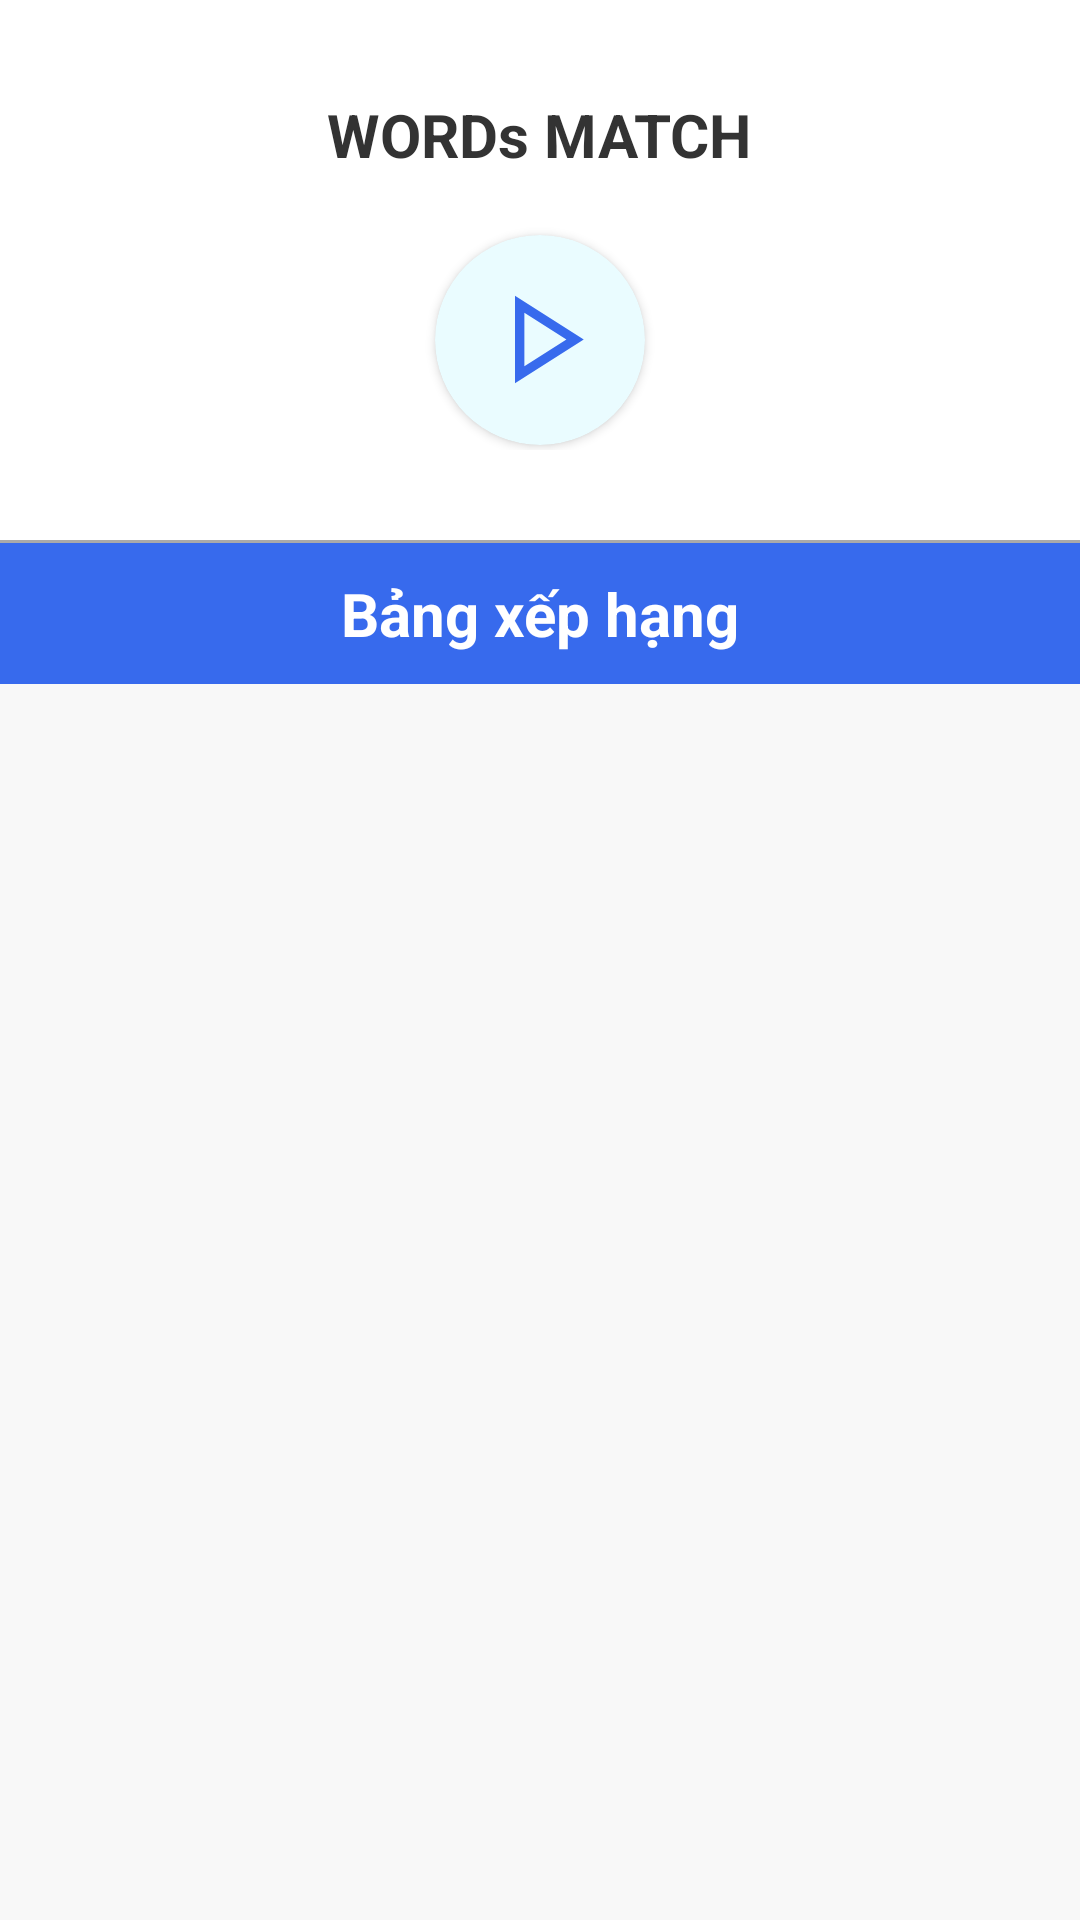

This screen was rendered from an Android layout file. Write that file and the resources it references.
<!-- AndroidManifest.xml: application theme Theme.Group3_Project -->
<!-- res/layout/fragment_game.xml -->
<?xml version="1.0" encoding="utf-8"?>
<FrameLayout xmlns:android="http://schemas.android.com/apk/res/android"
    xmlns:app="http://schemas.android.com/apk/res-auto"
    xmlns:tools="http://schemas.android.com/tools"
    android:layout_width="match_parent"
    android:layout_height="match_parent"
    tools:context=".Fragment.GameFragment">

    <LinearLayout
        android:layout_width="match_parent"
        android:layout_height="match_parent"
        android:orientation="vertical">

        <LinearLayout
            android:id="@+id/playGameContainer"
            android:layout_width="match_parent"
            android:layout_height="180dp"
            android:gravity="center"
            android:orientation="vertical"
            android:background="@color/white"
            >

            <LinearLayout
                android:layout_width="match_parent"
                android:layout_height="match_parent"
                android:layout_marginHorizontal="40dp"
                android:layout_marginVertical="20dp"
                android:gravity="center"
                android:orientation="vertical"
                android:paddingHorizontal="30dp"
                android:paddingVertical="10dp">

                <TextView
                    android:layout_width="wrap_content"
                    android:layout_height="wrap_content"
                    android:layout_marginBottom="20dp"
                    android:text="WORDs MATCH"
                    android:textSize="20dp"
                    android:textStyle="bold"
                    android:textColor="@color/text_color"
                    />

                <androidx.cardview.widget.CardView
                    android:id="@+id/cvBtnPlayGame"
                    android:layout_width="70dp"
                    android:layout_height="70dp"
                    android:backgroundTint="#EAFCFF"
                    android:elevation="30dp"
                    app:cardCornerRadius="200dp">

                    <ImageView
                        android:layout_width="50dp"
                        android:layout_height="50dp"
                        android:layout_gravity="center"
                        android:src="@drawable/ic_play" />
                </androidx.cardview.widget.CardView>

            </LinearLayout>

        </LinearLayout>

        <View
            android:id="@+id/divider1"
            android:layout_width="match_parent"
            android:layout_height="1dp"
            android:background="@android:color/darker_gray" />

        <TextView
            android:id="@+id/tvRank"
            android:layout_width="match_parent"
            android:layout_height="wrap_content"
            android:background="@drawable/bg_border_bottom"
            android:backgroundTint="@color/primary"
            android:gravity="center"
            android:paddingVertical="10dp"
            android:text="Bảng xếp hạng"
            android:textColor="@color/white"
            android:textSize="20dp"
            android:textStyle="bold" />


        <LinearLayout
            android:layout_width="match_parent"
            android:layout_height="match_parent"
            android:background="#F8F8F8"
            android:orientation="vertical"
            android:paddingVertical="6dp"
            >
            <ListView
                android:id="@+id/lvUserRankList"
                android:layout_width="match_parent"
                android:layout_height="match_parent"

                android:layout_marginTop="4dp"
                android:divider="@android:color/transparent"
                android:dividerHeight="10.0sp"
                android:paddingHorizontal="10dp"
                android:layout_marginVertical="10dp"
                tools:listitem="@layout/game_layout_user_rank"
                />

        </LinearLayout>

    </LinearLayout>

</FrameLayout>
<!-- res/layout/game_layout_user_rank.xml (included above) -->
<?xml version="1.0" encoding="utf-8"?>
<androidx.cardview.widget.CardView xmlns:android="http://schemas.android.com/apk/res/android"
    android:layout_width="match_parent"
    xmlns:app="http://schemas.android.com/apk/res-auto"
    app:cardCornerRadius="14dp"
    android:layout_height="wrap_content">

    <LinearLayout
        android:id="@+id/llUserRankItem"
        android:layout_width="match_parent"
        android:layout_height="wrap_content"
        android:padding="10dp"
        android:orientation="horizontal"
        android:background="@color/white"
        >

        <androidx.cardview.widget.CardView
            android:layout_width="90dp"
            android:layout_height="90dp"
            app:cardCornerRadius="14dp"
            >
            <ImageView
                android:id="@+id/ivUserAvatar"
                android:layout_width="match_parent"
                android:layout_height="match_parent"
                android:scaleType="centerCrop"
                android:src="@drawable/user4"
                />
        </androidx.cardview.widget.CardView>

        <LinearLayout
            android:layout_width="wrap_content"
            android:layout_height="match_parent"
            android:orientation="vertical"
            android:layout_weight="1"
            >

            <TextView
                android:id="@+id/tvUserDisplayName"
                android:layout_width="wrap_content"
                android:layout_height="wrap_content"
                android:text="Devotion2k"
                android:textSize="18dp"
                android:textColor="@color/text_color"
                android:layout_marginLeft="10dp"
                />
            <TextView
                android:id="@+id/tvUserRank"
                android:layout_width="wrap_content"
                android:layout_height="wrap_content"
                android:text="Top: 1"
                android:textSize="23dp"
                android:textColor="@color/primary"
                android:textStyle="bold"
                android:layout_marginLeft="10dp"
                />

        </LinearLayout>

        <androidx.cardview.widget.CardView
            android:id="@+id/cvDiamondItemWrapper"
            android:layout_width="90dp"
            app:cardCornerRadius="14dp"
            android:backgroundTint="#EFFCFF"
            android:layout_height="90dp"
            >
            <LinearLayout
                android:id="@+id/diamond"
                android:layout_width="80dp"
                android:layout_height="80dp"
                android:elevation="10dp"
                android:gravity="center"
                android:layout_gravity="center"
                android:orientation="vertical"
                app:layout_constraintLeft_toRightOf="@+id/streak"
                app:layout_constraintRight_toLeftOf="@+id/user"
                app:layout_constraintTop_toTopOf="parent">

                <ImageView
                    android:layout_width="32dp"
                    android:layout_height="32dp"
                    android:scaleType="centerCrop"
                    android:src="@drawable/ic_diamond" />

                <TextView
                    android:id="@+id/tvUserDiamond"
                    android:layout_width="wrap_content"
                    android:layout_height="wrap_content"
                    android:textColor="@color/text_color"
                    android:text="125"
                    android:textSize="20dp"
                    android:textStyle="bold" />

            </LinearLayout>

        </androidx.cardview.widget.CardView>



    </LinearLayout>


</androidx.cardview.widget.CardView>
<!-- resources referenced by this layout -->
<resources>
  <color name="primary">#376AED</color>
  <color name="text_color">#333</color>
  <color name="white">#FFFFFFFF</color>
  <!-- drawable bg_border_bottom (drawable) -->
  <?xml version="1.0" encoding="utf-8"?>
  <shape android:shape="rectangle"
      xmlns:android="http://schemas.android.com/apk/res/android">
      <stroke android:width="1dp" android:color="#E9E9E9"/>
  </shape>
  <!-- drawable ic_diamond (drawable-v24) -->
  <vector xmlns:android="http://schemas.android.com/apk/res/android"
      android:width="48dp"
      android:height="48dp"
      android:viewportWidth="48"
      android:viewportHeight="48"
      android:tint="@color/primary">
    <path
        android:fillColor="@android:color/white"
        android:pathData="M24,42 L4,18 10,6H38L44,18ZM18.4,16.5H29.6L25.85,9H22.15ZM22.5,35.55V19.5H9.15ZM25.5,35.55 L38.85,19.5H25.5ZM32.95,16.5H39.75L36,9H29.2ZM8.25,16.5H15.05L18.8,9H12Z"/>
  </vector>
  <!-- drawable ic_play (drawable-v24) -->
  <vector xmlns:android="http://schemas.android.com/apk/res/android"
      android:width="48dp"
      android:height="48dp"
      android:viewportWidth="48"
      android:viewportHeight="48"
      android:tint="@color/primary">
    <path
        android:fillColor="@android:color/white"
        android:pathData="M16,37.85V9.85L38,23.85ZM19,23.85ZM19,32.4 L32.45,23.85 19,15.3Z"/>
  </vector>
  <!-- drawable user4: jpg bitmap (drawable-v24, 5630 bytes) -->
  <style name="Theme.Group3_Project" parent="Theme.MaterialComponents.Light.NoActionBar">
          
          <item name="colorPrimary">#376AED</item>
          <item name="colorPrimaryVariant">@color/purple_700</item>
          <item name="colorOnPrimary">@color/white</item>
          
          <item name="colorSecondary">@color/teal_200</item>
          <item name="colorSecondaryVariant">@color/teal_700</item>
          <item name="colorOnSecondary">@color/black</item>
          
          <item name="android:statusBarColor" tools:targetApi="l">?attr/colorPrimaryVariant</item>
          
      </style>
  <color name="purple_700">#FF3700B3</color>
  <color name="teal_200">#FF03DAC5</color>
  <color name="teal_700">#FF018786</color>
  <color name="black">#FF000000</color>
</resources>
